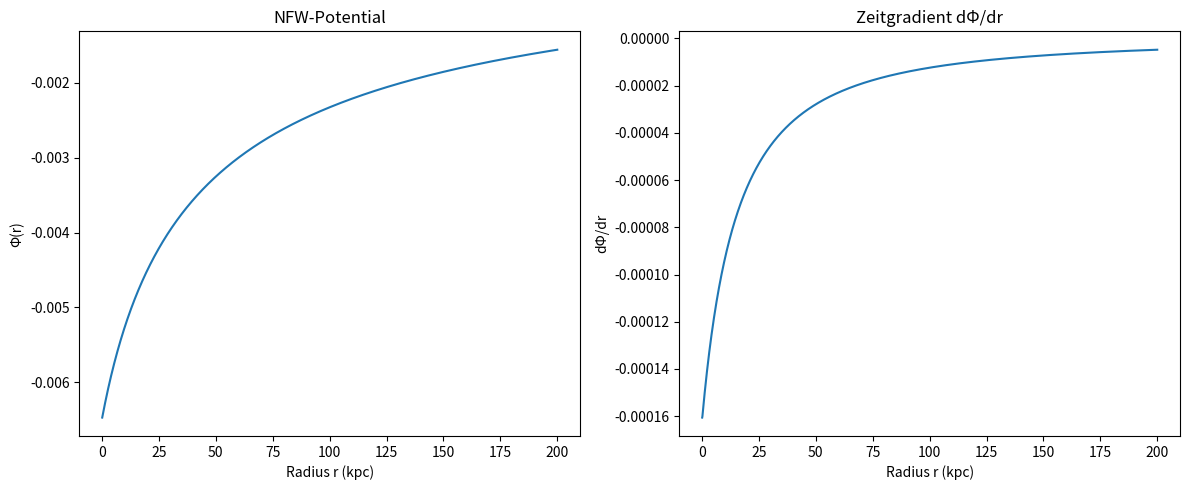

Reproduce this figure in Python.
import numpy as np
import matplotlib.pyplot as plt

# NFW-Parameter
rho0 = 0.3      # zentrale Dichte (arbitrary units)
rs = 20.0       # Skalenradius (kpc)
G = 4.302e-6    # Gravitationskonstante (kpc * (km/s)^2 / Msun)

def nfw_potential(r):
    x = r / rs
    return -4 * np.pi * G * rho0 * rs**2 * np.log(1 + x) / x

r = np.linspace(0.1, 200, 2000)
phi = nfw_potential(r)

dphi_dr = np.gradient(phi, r)
time_gradient = -dphi_dr  # Vorzeichenkonvention

plt.figure(figsize=(12,5))

plt.subplot(1,2,1)
plt.plot(r, phi)
plt.title('NFW-Potential')
plt.xlabel('Radius r (kpc)')
plt.ylabel('Φ(r)')

plt.subplot(1,2,2)
plt.plot(r, time_gradient)
plt.title('Zeitgradient dΦ/dr')
plt.xlabel('Radius r (kpc)')
plt.ylabel('dΦ/dr')

plt.tight_layout()
plt.show()
